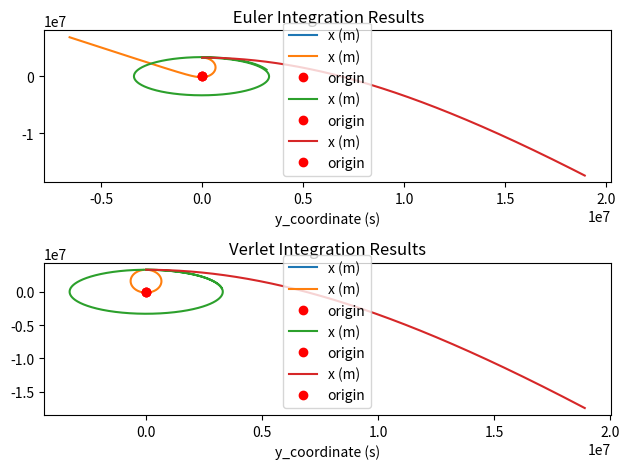

Reproduce this figure in Python.
import numpy as np
import matplotlib.pyplot as plt

def Euler_3d(m, t_max, dt, r_init, v_init):
    # initialise a time array
    t_array = np.arange(0, t_max, dt)

    # initialise empty lists to record trajectories
    r_list = []
    v_list = []

    r = r_init
    v = v_init
    for t in t_array:
        r_list.append(r)
        v_list.append(v)

        a = Force(m,r)/m
        r = r + dt*v
        v = v + dt*a
    
    return [t_array, r_list, v_list]

def Verlet_3d(m, t_max, dt, r_init, v_init):
    # initialise a time array
    t_array = np.arange(0, t_max, dt)

    # initialise empty lists to record trajectories
    r_list = []
    v_list = []

    r = r_init
    v = v_init
    for t in t_array:
        r_list.append(r)
        v_list.append(v)

        r_past = r

        try:
            r = 2*r - r_list[-2] + (dt**2)*Force(m, r_list[-1])/m
        except:
            r = r + dt*v
        v = (r - r_past)/dt
    
    return [t_array, r_list, v_list]

def Force(m, r):
    G = 6.6742e-11
    M = 6.42e23
    r_mag = np.linalg.norm(r)
    r_hat = r/r_mag
    F = -(G*M*m)/(r_mag**2)*r_hat
    return F

def simulate(m, t_max, dt, r_init, v_init, plot_type):
    t_array, r_list, v_list = Euler_3d(m, t_max, dt, r_init, v_init)
    t_array_vel, r_list_vel, v_list_vel = Verlet_3d(m, t_max, dt, r_init, v_init)
    if plot_type == "altitude":
        fig = plt.figure(1)
        ax1 = plt.subplot(211)
        ax1.set_title(" Euler Integration Results")
        ax1.set_xlabel('time (s)')
        ax1.grid()
        ax1.plot(t_array, [pos[2] for pos in r_list], label='x (m)')
        # ax1.plot(t_array, v_list, label='v (m/s)')
        ax1.legend()
        ax2 = plt.subplot(212)
        ax2.set_title("Verlet Integration Results")
        ax2.set_xlabel('time (s)')
        ax2.grid()
        ax2.plot(t_array_vel,  [pos[2] for pos in r_list_vel], label='x (m)')
        # ax2.plot(t_array_vel, v_list_vel, label='v (m/s)')
        ax2.legend()
        fig.tight_layout()
        plt.show()
    elif plot_type == "trajectory":
        print(r_list)
        fig = plt.figure(1)
        ax1 = plt.subplot(211)
        ax1.set_title(" Euler Integration Results")
        ax1.set_xlabel('y_coordinate (s)')
        ax1.grid()
        ax1.plot([pos[1] for pos in r_list], [pos[2] for pos in r_list], label='x (m)')
        ax1.plot(0,0, "ro", label = "origin")
        # ax1.plot(t_array, v_list, label='v (m/s)')
        ax1.legend()
        ax2 = plt.subplot(212)
        ax2.set_title("Verlet Integration Results")
        ax2.set_xlabel('y_coordinate (s)')
        ax2.grid()
        ax2.plot([pos[1] for pos in r_list_vel],  [pos[2] for pos in r_list_vel], label='x (m)')
        ax2.plot(0,0, "ro", label = "origin")
        # ax2.plot(t_array_vel, v_list_vel, label='v (m/s)')
        ax2.legend()
        fig.tight_layout()
        plt.show()

if __name__ == "__main__":
    # Simulate straight down descent
    simulate(m=10, t_max = 10, dt =  0.1, 
    r_init = np.array([0,0,3.3e6], dtype= np.float64),
    v_init = np.array([0,0,0], dtype = np.float64),
    plot_type = "altitude")
    #Simulate Elliptical orbit
    simulate(m=10, t_max = 2050, dt =  1, 
    r_init = np.array([0,0,3.3e6], dtype= np.float64),
    v_init = np.array([0,1000,0], dtype = np.float64),
    plot_type = "trajectory")
    #Simuate Circular Orbit
    G = 6.6742e-11
    M = 6.42e23
    R = 3.3e6
    orbit_vel = np.sqrt(G*M/R)
    simulate(m=10, t_max = 7036, dt = 2, 
    r_init = np.array([0,0,R], dtype= np.float64),
    v_init = np.array([0,orbit_vel,0], dtype = np.float64),
    plot_type = "trajectory")
    #Simulate Hyperbolic escape
    escape_vel = orbit_vel*np.sqrt(2)
    simulate(m=10, t_max = 10000, dt =  2, 
    r_init = np.array([0,0,3.3e6], dtype= np.float64),
    v_init = np.array([0,escape_vel + 100,0], dtype = np.float64),
    plot_type = "trajectory")

